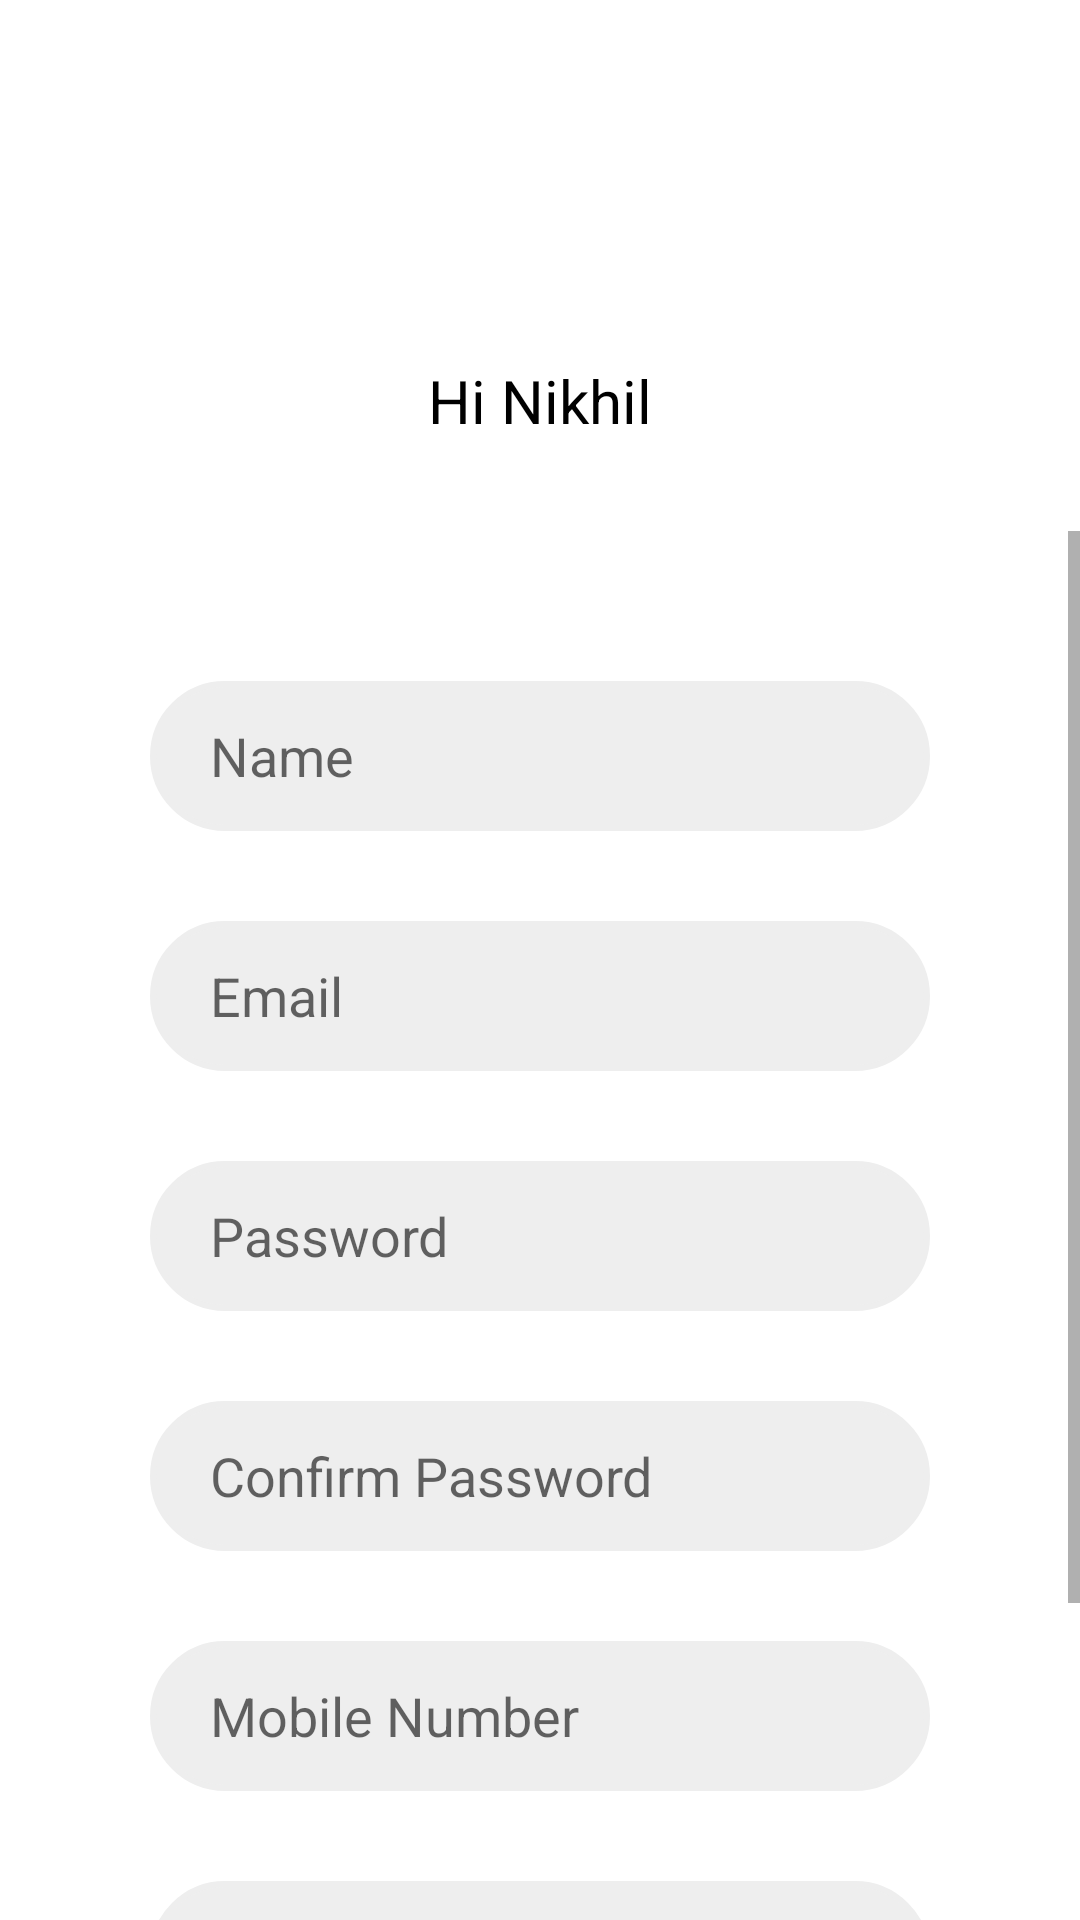

This screen was rendered from an Android layout file. Write that file and the resources it references.
<!-- AndroidManifest.xml: application theme Theme.Design_Alley -->
<!-- res/layout/activity_profile.xml -->
<?xml version="1.0" encoding="utf-8"?>
<RelativeLayout xmlns:android="http://schemas.android.com/apk/res/android"
    xmlns:app="http://schemas.android.com/apk/res-auto"
    xmlns:tools="http://schemas.android.com/tools"
    android:layout_width="match_parent"
    android:layout_height="match_parent"
    tools:context=".Profile"
    style="@style/Theme.AppCompat.DayNight.NoActionBar">













    <ImageView
        android:id="@+id/profile_image_user"
        android:layout_width="wrap_content"
        android:layout_height="80dp"
        android:layout_alignParentTop="true"
        android:layout_marginTop="20dp"
        android:src="@drawable/testimonioals" />

    <TextView
        android:id="@+id/profile_tv_title"
        android:layout_width="wrap_content"
        android:layout_height="wrap_content"
        android:layout_below="@+id/profile_image_user"
        android:layout_centerInParent="true"
        android:layout_marginTop="20dp"
        android:text="Hi Nikhil"
        android:textAlignment="center"
        android:textColor="@color/black"
        android:textSize="20sp" />


    <ScrollView
        android:layout_width="match_parent"
        android:layout_height="match_parent"
        android:layout_below="@id/profile_tv_title"
        android:layout_marginTop="30dp">

        <LinearLayout
            android:layout_width="match_parent"
            android:layout_height="wrap_content"
            android:orientation="vertical"
            android:layout_marginTop="20dp">

            <com.google.android.material.textfield.TextInputEditText
                android:id="@+id/profile_input_name"
                android:layout_width="match_parent"
                android:layout_height="50dp"
                android:layout_marginStart="50dp"
                android:layout_marginTop="30dp"
                android:layout_marginEnd="50dp"
                android:autoSizeMinTextSize="25sp"
                android:background="@drawable/input_gray_roundcorners"
                android:hint="Name"
                android:paddingStart="20dp"
                android:paddingEnd="20dp" />

            <com.google.android.material.textfield.TextInputEditText
                android:id="@+id/profile_input_email"
                android:layout_width="match_parent"
                android:layout_height="50dp"
                android:layout_marginStart="50dp"
                android:layout_marginTop="30dp"
                android:layout_marginEnd="50dp"
                android:autoSizeMinTextSize="25sp"
                android:background="@drawable/input_gray_roundcorners"
                android:hint="Email"
                android:paddingStart="20dp"
                android:paddingEnd="20dp" />

            <com.google.android.material.textfield.TextInputEditText
                android:id="@+id/profile_input_password"
                android:layout_width="match_parent"
                android:layout_height="50dp"
                android:layout_marginStart="50dp"
                android:layout_marginTop="30dp"
                android:layout_marginEnd="50dp"
                android:autoSizeMinTextSize="25sp"
                android:background="@drawable/input_gray_roundcorners"
                android:hint="Password"
                android:paddingStart="20dp"
                android:paddingEnd="20dp" />

            <com.google.android.material.textfield.TextInputEditText
                android:id="@+id/profile_input_confirmpassword3"
                android:layout_width="match_parent"
                android:layout_height="50dp"
                android:layout_marginStart="50dp"
                android:layout_marginTop="30dp"
                android:layout_marginEnd="50dp"
                android:autoSizeMinTextSize="25sp"
                android:background="@drawable/input_gray_roundcorners"
                android:hint="Confirm Password"
                android:paddingStart="20dp"
                android:paddingEnd="20dp" />


            <com.google.android.material.textfield.TextInputEditText
                android:id="@+id/profile_input_mobile"
                android:layout_width="match_parent"
                android:layout_height="50dp"
                android:layout_marginStart="50dp"
                android:layout_marginTop="30dp"
                android:layout_marginEnd="50dp"
                android:autoSizeMinTextSize="25sp"
                android:background="@drawable/input_gray_roundcorners"
                android:hint="Mobile Number"
                android:paddingStart="20dp"
                android:paddingEnd="20dp" />


            <com.google.android.material.textfield.TextInputEditText
                android:id="@+id/profile_input_address"
                android:layout_width="match_parent"
                android:layout_height="50dp"
                android:layout_marginStart="50dp"
                android:layout_marginTop="30dp"
                android:layout_marginEnd="50dp"
                android:autoSizeMinTextSize="25sp"
                android:background="@drawable/input_gray_roundcorners"
                android:hint="Address"
                android:paddingStart="20dp"
                android:paddingEnd="20dp" />


            <com.google.android.material.button.MaterialButton
                android:id="@+id/profile_button_save"
                android:layout_width="match_parent"
                android:layout_height="60dp"
                android:layout_marginStart="50dp"
                android:layout_marginTop="30dp"
                android:layout_marginEnd="50dp"
                android:layout_marginBottom="10dp"
                android:autoSizeMinTextSize="18sp"
                android:backgroundTint="@color/black"
                android:text="Save"
                android:textAllCaps="false"
                android:textSize="18sp"
                app:cornerRadius="30dp" />


        </LinearLayout>
    </ScrollView>


</RelativeLayout>
<!-- resources referenced by this layout -->
<resources>
  <color name="black">#FF000000</color>
  <!-- drawable input_gray_roundcorners (drawable) -->
  <?xml version="1.0" encoding="utf-8"?>
  <shape
  xmlns:android="http://schemas.android.com/apk/res/android"
  android:shape="rectangle">
      <corners android:radius="30dp" />
  
      
      <stroke android:width="2dp" android:color="@color/light_gray"/>
  
      
      <solid android:color="@color/light_gray"/>
  </shape>
  <style name="Theme.Design_Alley" parent="Theme.MaterialComponents.DayNight.NoActionBar">
          
          <item name="colorPrimary">@color/purple_500</item>
          <item name="colorPrimaryVariant">@color/purple_700</item>
          <item name="colorOnPrimary">@color/white</item>
          
          <item name="colorSecondary">@color/teal_200</item>
          <item name="colorSecondaryVariant">@color/teal_700</item>
          <item name="colorOnSecondary">@color/black</item>
          
          <item name="android:statusBarColor" tools:targetApi="l">?attr/colorPrimaryVariant</item>
          
      </style>
  <color name="light_gray">#FFEEEEEE</color>
  <color name="purple_500">#FF6200EE</color>
  <color name="purple_700">#FF3700B3</color>
  <color name="white">#FFFFFFFF</color>
  <color name="teal_200">#FF03DAC5</color>
  <color name="teal_700">#FF018786</color>
</resources>
